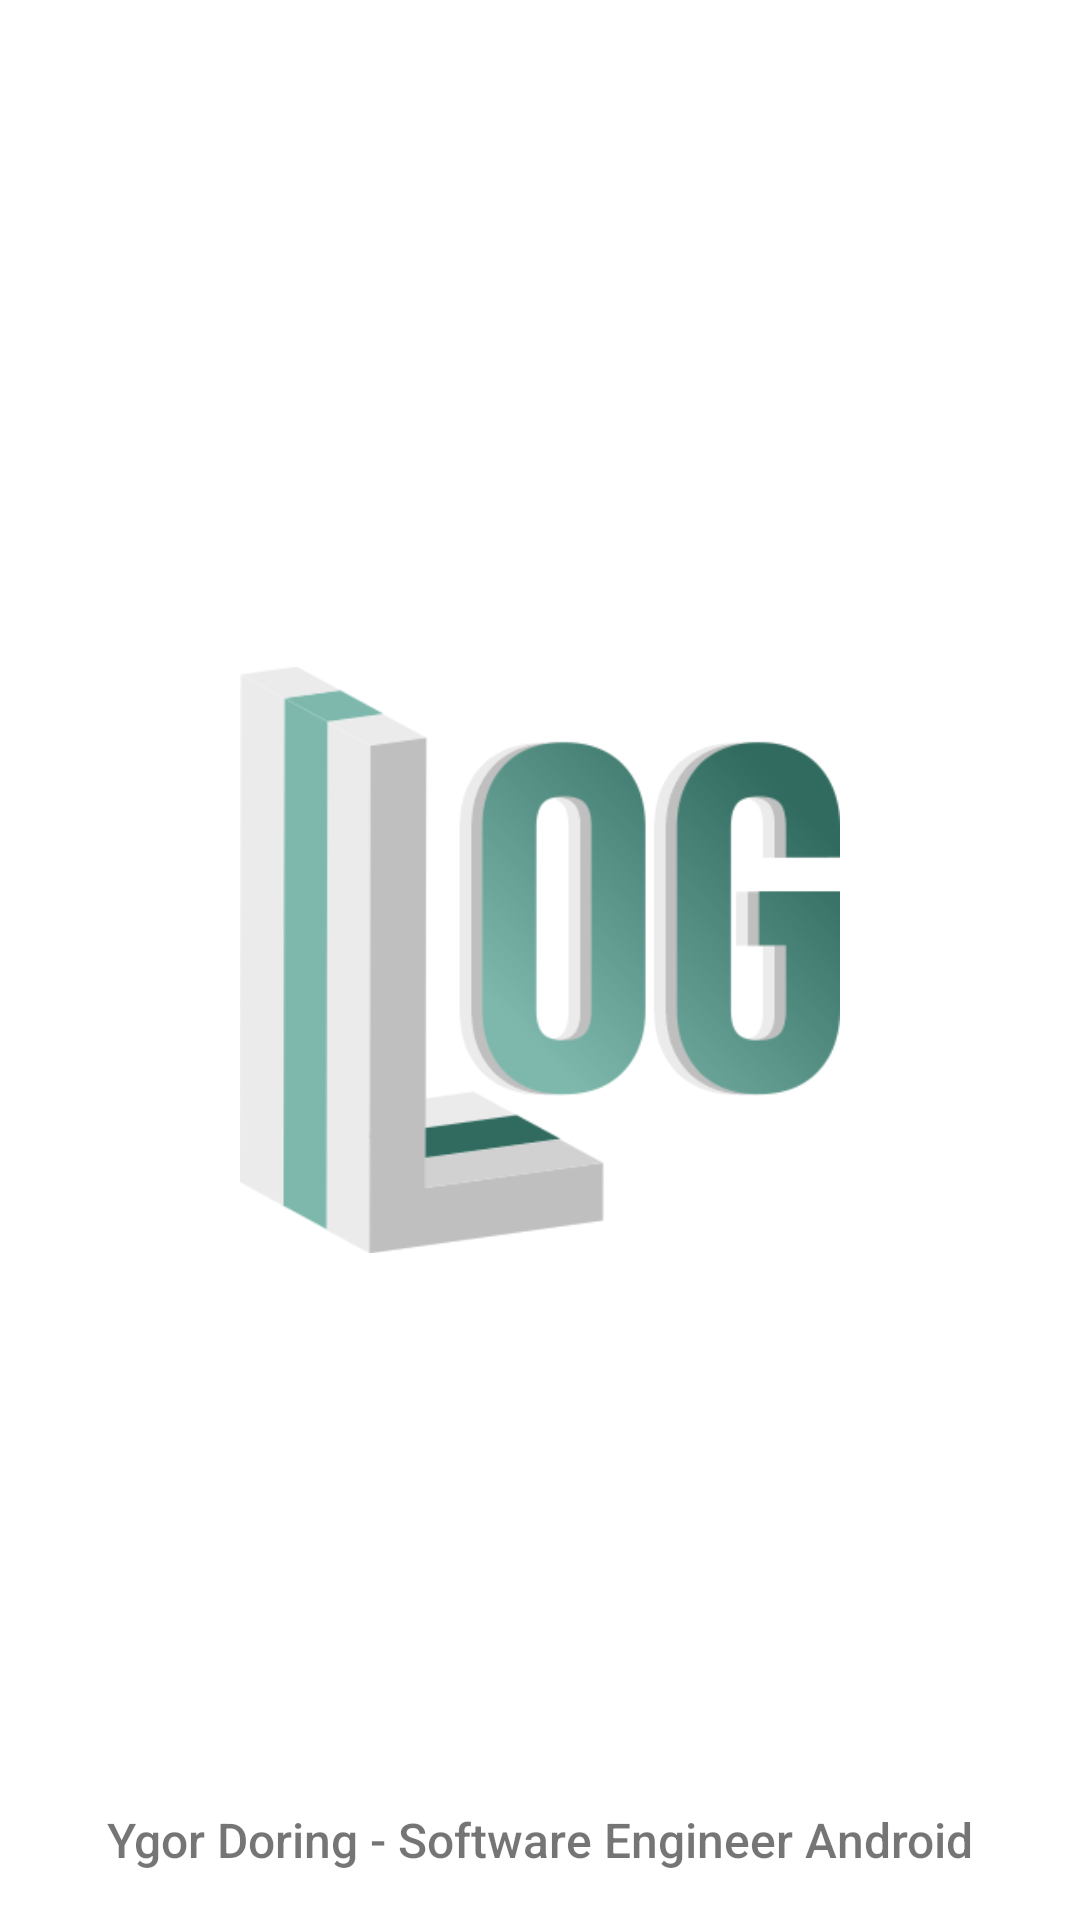

The Android layout XML behind this screen, and the referenced resources:
<!-- AndroidManifest.xml: activity theme AppTheme.NoActionBar -->
<!-- res/layout/activity_splash.xml -->
<?xml version="1.0" encoding="utf-8"?>
<androidx.constraintlayout.widget.ConstraintLayout xmlns:android="http://schemas.android.com/apk/res/android"
    xmlns:app="http://schemas.android.com/apk/res-auto"
    xmlns:tools="http://schemas.android.com/tools"
    android:layout_width="match_parent"
    android:layout_height="match_parent"
    tools:context="dev.ygordoring.chat.thelog.presentation.view.activity.MainActivity">

    <ImageView
        android:id="@+id/imageViewLogo"
        android:layout_width="200dp"
        android:layout_height="200dp"
        android:adjustViewBounds="true"
        android:contentDescription="@string/app_name"
        android:src="@drawable/logo"
        app:layout_constraintBottom_toBottomOf="parent"
        app:layout_constraintEnd_toEndOf="parent"
        app:layout_constraintStart_toStartOf="parent"
        app:layout_constraintTop_toTopOf="parent" />

    <ProgressBar
        android:layout_width="wrap_content"
        android:layout_height="wrap_content"
        android:layout_marginTop="@dimen/spacing_24"
        app:layout_constraintEnd_toEndOf="parent"
        app:layout_constraintStart_toStartOf="parent"
        app:layout_constraintTop_toBottomOf="@+id/imageViewLogo" />

    <TextView
        android:layout_width="match_parent"
        android:layout_height="wrap_content"
        android:fontFamily="sans-serif-medium"
        android:padding="@dimen/spacing_16"
        android:text="@string/by_name"
        android:textAlignment="center"
        android:textSize="@dimen/font_16"
        app:layout_constraintBottom_toBottomOf="parent"
        app:layout_constraintEnd_toEndOf="parent"
        app:layout_constraintStart_toStartOf="parent" />

</androidx.constraintlayout.widget.ConstraintLayout>
<!-- resources referenced by this layout -->
<resources>
  <dimen name="font_16">16sp</dimen>
  <dimen name="spacing_16">16dp</dimen>
  <dimen name="spacing_24">24dp</dimen>
  <!-- drawable logo: png bitmap (drawable, 23881 bytes) -->
  <string name="app_name">The Log</string>
  <string name="by_name">Ygor Doring - Software Engineer Android</string>
  <style name="AppTheme.NoActionBar" parent="AppTheme">
          <item name="windowActionBar">false</item>
          <item name="windowNoTitle">true</item>
      </style>
  <style name="AppTheme" parent="Theme.MaterialComponents.Light.DarkActionBar">
          
          <item name="colorPrimary">@color/colorPrimary</item>
          <item name="colorPrimaryDark">@color/colorPrimaryDark</item>
          <item name="colorAccent">@color/colorAccent</item>
  
          <item name="android:windowActivityTransitions">true</item>
      </style>
  <color name="colorPrimary">#479A89</color>
  <color name="colorPrimaryDark">#316B5F</color>
  <color name="colorAccent">#316B5F</color>
</resources>
